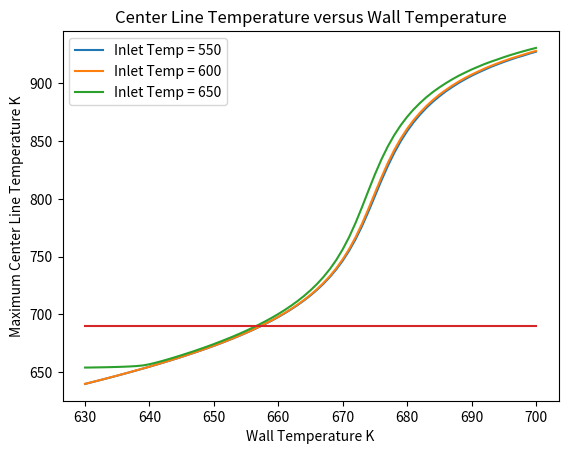

Recreate this plot in Python.
# -*- coding: utf-8 -*-
"""
[redacted]
[redacted]
12/5/18

The following code models a non isothermal packed bed reactor that is producing
pthalic anhydride from ortho xylene. The reactions is very exothermic and produces
-307 kcal/mol of ortho xylene reacted. The code simultaneously solves for the 
concentration of ortho xylene and the temperature at all points in the reactor.
Plots of the maximum centerline temperature are generated as functions of the 
wall temperature at various inlet feed temperatures. The maximum allowable center
line temperature for this system is 690 K. Wall temperatures that allow maximum 
conversion of orthoxylene without having the centerline temperature go above the 
limit are printed in a data frame.
Problem parameters taken from below
Nauman,E.; Chemical Reactor Design, Optimization and Scaleup, 2nd ed.; John Wiley & Sons: New Jersey,2008;pp 324 - 329.
"""
import numpy as np
import matplotlib.pyplot as plt
import pandas as pd

# The function below implements method of lines to reduce a system of  partial 
# differential equations to a system of ordinary differential equations and then 
# solve the ODE using Euler's method. The output consists of two matrixes detailing 
# the concentration and temperature at all point in the reactor, the maximum center
# line temperature and the pressure at each point along the length of the reactor.
def Method_of_Lines(T_wall,T_inlet):
    # Parameters
    d = 0.05             # diameter in m
    L = 5                # length of reactor in m
    r = d/2              # radius in m
    D = 3*10**-4         # effective radial diffusivity m^2/s
    alpha = 1.6*10**-3   # effective radial thermal conductivity  m^2/s
    hr = 150             # heat transfer coefficent cal/s/K
    k = 0.5              # thermal conductivity cal/m/s/K
    I = 5                # number of radial increments
    dr = r/I             # radial step size
    dz = dr**2/(4*alpha) # axial step size
    M = int(L/dz) + 1    # number of axial increments
    
    C_Matrix = np.zeros((I+1,M+1))  # Concentration of ortho xylene matrix
    T_Matrix = np.zeros((I+1,M+1))  # Temperature Matrix
    P_Array = np.zeros((1,M+1))     # Pressure Array 
    
    # The following declarations are for intializing the boundary conditions
    # at the wall. 
    C_Matrix[:,0] = 0.415    # inlet concentration in mol/m^3
    T_Matrix[:,0] = T_inlet  # inlet temperature in K
    P_Array[0] = 222915      # inlet pressure in Pa
    
    for j in range(1,C_Matrix.shape[1]): # Marches along axial direction
        for i in range(0,C_Matrix.shape[0]): # Marches in the radial direction
            
            if i == 0 : # coefficents for the centerline boundary condition
                # a,b,c are used to represent coefficents in concentration PDE
                a = (2*D)/(dr**2) # C+
                b = (-4*D)/(dr**2) # Co
                c = a # C-
                
                # d,e,f are used to represent coefficents in temperature PDE
                d = (2*alpha)/(dr**2) # E+
                e = (-4*alpha)/(dr**2) # Eo
                f = d # E-
            else: # coefficents for anywhere else in the reactor
                a = (D*(2*i+1))/(2*i*dr**2)
                b = (-2*D)/(dr**2)
                c = (D*(2*i-1))/(2*i*dr**2)
                d = (alpha*(2*i+1))/(2*i*dr**2)
                e = (-2*alpha)/(dr**2)
                f = (alpha*(2*i-1))/(2*i*dr**2)
            
            # Depending on what point the for loop is at in the reactor the iterative step
            # for determining the concentration and temperature will change
            if i == I: # wall boundary conditions for concentration and temperature
                C_Matrix[i,j] = (18*C_Matrix[i-1,j] - 9*C_Matrix[i-2,j] + 2*C_Matrix[i-3,j])/11 
                T_Matrix[i,j] = (6*dr*hr*T_wall + 18*k*T_Matrix[i-1,j] - 9*k*T_Matrix[i-2,j] + 2*k*T_Matrix[i-3,j])/(6*dr*hr + 11*k)
            elif i == 0: # centerline boundary conditions for concentration and temperature
                C_Matrix[i,j] = C_Matrix[i,j-1] + dz*(a*C_Matrix[1,j-1] + b*C_Matrix[i,j-1] + c*C_Matrix[1,j-1] - (4.12*10**8)*np.exp(-13636/T_Matrix[i,j-1])*C_Matrix[i,j-1]) # C is minimum at r = 0, dc/dr = 0
                T_Matrix[i,j] = T_Matrix[i,j-1] + dz*(d*T_Matrix[1,j-1] + e*T_Matrix[i,j-1] + f*T_Matrix[1,j-1] + (4.11*10**11)*np.exp(-13636/T_Matrix[i,j-1])*C_Matrix[i,j])
            else: # any other point in the reactor
                C_Matrix[i,j] = C_Matrix[i,j-1] + dz*(a*C_Matrix[i+1,j-1] + b*C_Matrix[i,j-1] + c*C_Matrix[i-1,j-1] -(4.12*10**8)*np.exp(-13636/T_Matrix[i,j-1])*C_Matrix[i,j-1])
                T_Matrix[i,j] = T_Matrix[i,j-1] + dz*(d*T_Matrix[i+1,j-1] + e*T_Matrix[i,j-1] + f*T_Matrix[i-1,j-1] + (4.11*10**11)*np.exp(-13636/T_Matrix[i,j-1])*C_Matrix[i,j])
        P_Array[0,j] = P_Array[0,j-1] - 1763*dz # keeps track of the pressure drop in the reactor
    max_center_T = max(T_Matrix[0,:]) # determines the maximum temperature along the centerline
    return max_center_T, C_Matrix, T_Matrix,P_Array


max_center_T, C_Matrix, T_Matrix,P_Array = Method_of_Lines(T_wall = 640,T_inlet = 600) # function call to MOL
average_C = np.mean(C_Matrix,axis =0) # Calculates the average concentration at each point in the axial direction
average_T = np.mean(T_Matrix,axis =0) # Calculates the average temperature at each point in the axial direction
conversion = (average_C[0]-average_C[-1])/average_C[0] # Computes conversion
delta_P = (P_Array[0,0] - P_Array[0,-1])/101325 # Calculates the Pressure drop across the reactor
print('At a wall temperature of 640 K and inlet temperature of 600 K')
print('Maximum center line temperature:',round(max_center_T,3))
print('Average Conversion:',round(conversion,3))
print('delta P in atm:',delta_P )



df = pd.DataFrame(columns=['T_inlet', 'T_Center','T_Wall', 'Conversion'])
i = 0 # index to add entries to dataframe
wall_T_array = np.arange(630,701) # array of wall Temperatures
print('-----')
for T_inlet in [550,600,650]: # moves through a range of inlet temperatures
    switch = 0                        # switch variable for determining the first instance of being below 690 K
    max_center_T_array = np.array([]) # array containing the maximum center line temperatures
    for T_wall in wall_T_array: # moves through a range of wall temperatures
        # uses the MOL function to recompute the max center line temperature at the wall and inlet temperatures
        max_center_T, C_Matrix, T_Matrix,P_Array = Method_of_Lines(T_wall = T_wall,T_inlet = T_inlet) 
        max_center_T_array = np.append(max_center_T_array,max_center_T) # appends to maximum center line temperature array
        if max_center_T >= 690 and switch == 0: # checks for the temperature right below the max allowable
            average_C = np.mean(C_Matrix,axis =0) # computes average concentration
            conversion = (average_C[0]-average_C[-1])/average_C[0] # computes conversion
            switch = 1 # turns the switch on
            df.loc[i] = [T_inlet, max_center_T_array[-2],T_wall,conversion] # adds the list to the data frame
            i = i + 1 # increments i
    plt.plot(wall_T_array,max_center_T_array, label = 'Inlet Temp = '+ str(T_inlet)) # plot the maximum center line temperature as a function of the wall_T_array
    
plt.xlabel('Wall Temperature K')
plt.ylabel('Maximum Center Line Temperature K')
plt.title('Center Line Temperature versus Wall Temperature')
plt.legend()
plt.plot(wall_T_array,690*np.ones((wall_T_array.shape)),label = 'cutoff') # cutoff for maximum allowable centerline temperature
print(df)
        










